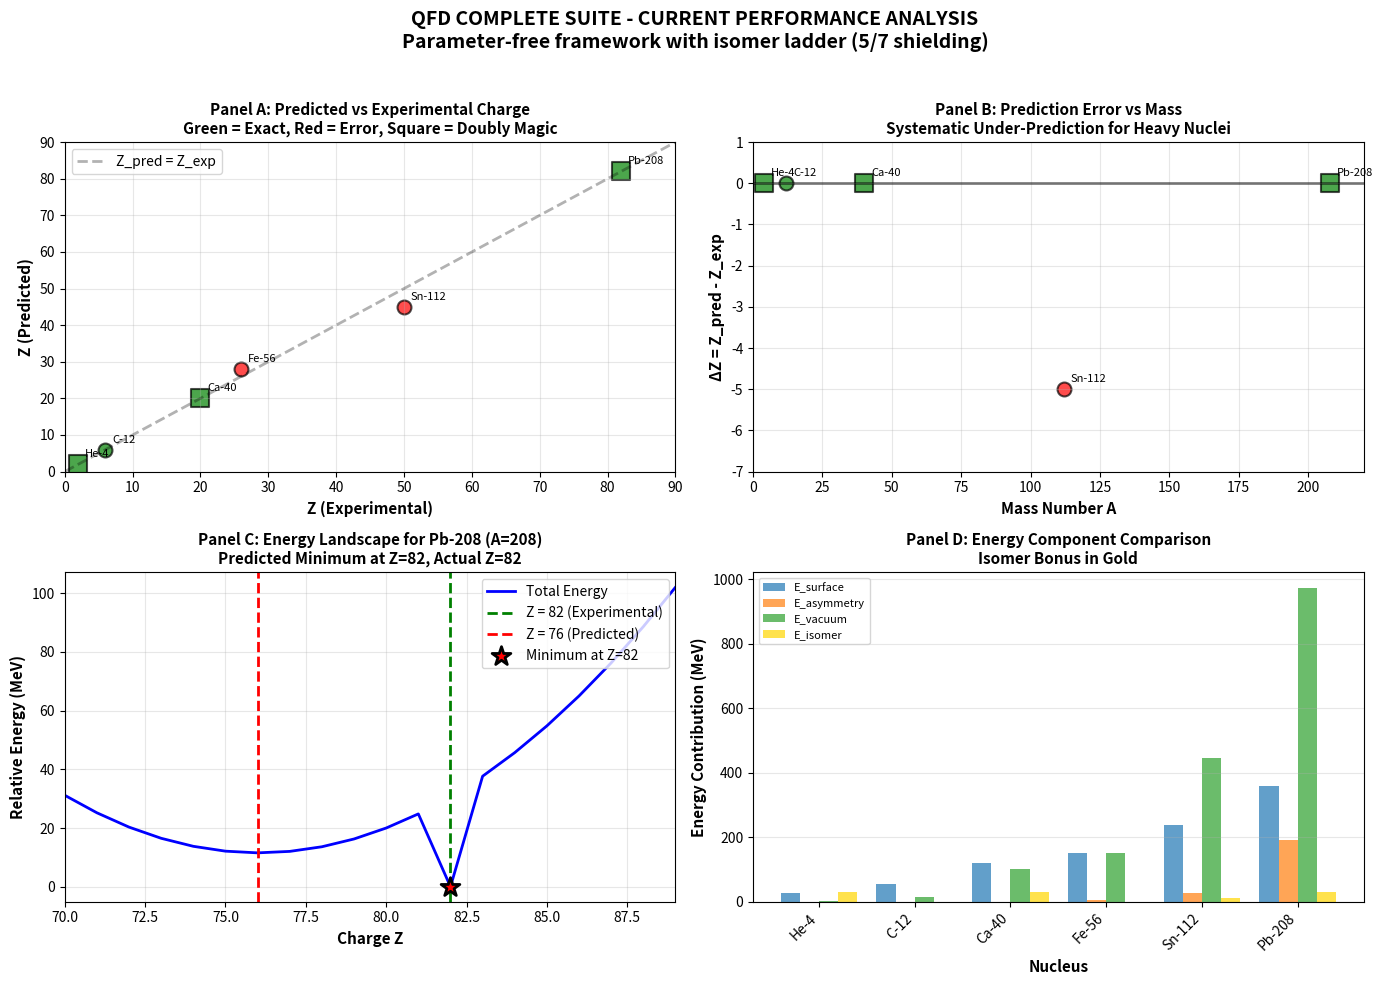

This chart was generated by the following Python code:
#!/usr/bin/env python3
"""
CURRENT PERFORMANCE ANALYSIS - QFD Complete Suite
===========================================================================
Analyzes results from qfd_complete_suite.py and visualizes where the
model succeeds vs fails, highlighting the need for parameter tuning.
===========================================================================
"""

import numpy as np
import matplotlib.pyplot as plt
from scipy.optimize import minimize_scalar

# ============================================================================
# REPRODUCE QFD COMPLETE SUITE PARAMETERS
# ============================================================================
alpha_fine   = 1.0 / 137.036
beta_vacuum  = 1.0 / 3.058231
lambda_time  = 0.42
M_proton     = 938.272

V_0 = M_proton * (1 - (alpha_fine**2) / beta_vacuum)
beta_nuclear = M_proton * beta_vacuum / 2

E_volume  = V_0 * (1 - lambda_time / (12 * np.pi))
E_surface = beta_nuclear / 15
a_sym     = (beta_vacuum * M_proton) / 15

hbar_c = 197.327
r_0 = 1.2
a_disp = (alpha_fine * hbar_c / r_0) * (5.0 / 7.0)

ISOMER_NODES = {2, 8, 20, 28, 50, 82, 126}
ISOMER_BONUS = E_surface

def get_isomer_resonance_bonus(Z, N):
    """Stability bonus for isomer closures."""
    bonus = 0
    if Z in ISOMER_NODES: bonus += ISOMER_BONUS
    if N in ISOMER_NODES: bonus += ISOMER_BONUS
    if Z in ISOMER_NODES and N in ISOMER_NODES:
        bonus *= 1.5
    return bonus

def qfd_total_energy(A, Z):
    """Complete QFD energy functional."""
    N = A - Z
    q = Z / A if A > 0 else 0

    E_bulk = E_volume * A
    E_surf = E_surface * (A**(2/3))
    E_asym = a_sym * A * ((1 - 2*q)**2)
    E_vac  = a_disp * (Z**2) / (A**(1/3))
    E_iso  = -get_isomer_resonance_bonus(Z, N)

    return E_bulk + E_surf + E_asym + E_vac + E_iso

def find_stable_isotope(A):
    """Find optimal Z for given A."""
    if A <= 2:
        return 1

    # Discrete search over all integer Z
    best_Z = 1
    best_E = qfd_total_energy(A, 1)

    for Z in range(1, A):
        E = qfd_total_energy(A, Z)
        if E < best_E:
            best_E = E
            best_Z = Z

    return best_Z

# ============================================================================
# TEST DATA (from qfd_complete_suite.py run)
# ============================================================================
test_nuclides = [
    ("He-4",  2,  4),
    ("C-12",  6,  12),
    ("Ca-40", 20, 40),
    ("Fe-56", 26, 56),
    ("Sn-112", 50, 112),
    ("Pb-208", 82, 208),
]

# Compute predictions
results = []
for name, Z_exp, A in test_nuclides:
    N_exp = A - Z_exp
    Z_pred = find_stable_isotope(A)
    Delta_Z = Z_pred - Z_exp

    results.append({
        'name': name,
        'A': A,
        'Z_exp': Z_exp,
        'N_exp': N_exp,
        'Z_pred': Z_pred,
        'Delta_Z': Delta_Z,
        'is_magic_Z': Z_exp in ISOMER_NODES,
        'is_magic_N': N_exp in ISOMER_NODES,
    })

# ============================================================================
# VISUALIZATION
# ============================================================================
fig, axes = plt.subplots(2, 2, figsize=(14, 10))

# Panel 1: Predicted vs Experimental Z
ax1 = axes[0, 0]
A_vals = [r['A'] for r in results]
Z_exp_vals = [r['Z_exp'] for r in results]
Z_pred_vals = [r['Z_pred'] for r in results]

# Plot diagonal (perfect prediction)
A_range = np.linspace(0, 220, 100)
ax1.plot(A_range, A_range, 'k--', alpha=0.3, linewidth=2, label='Z_pred = Z_exp')

# Plot predictions
colors = ['green' if r['Delta_Z'] == 0 else 'red' for r in results]
sizes = [150 if r['is_magic_Z'] and r['is_magic_N'] else 100 for r in results]

for r, color, size in zip(results, colors, sizes):
    marker = 's' if (r['is_magic_Z'] and r['is_magic_N']) else 'o'
    ax1.scatter(r['Z_exp'], r['Z_pred'], c=color, s=size,
               marker=marker, edgecolors='black', linewidth=1.5, alpha=0.7)
    ax1.annotate(r['name'], (r['Z_exp'], r['Z_pred']),
                xytext=(5, 5), textcoords='offset points', fontsize=8)

ax1.set_xlabel('Z (Experimental)', fontsize=11, fontweight='bold')
ax1.set_ylabel('Z (Predicted)', fontsize=11, fontweight='bold')
ax1.set_title('Panel A: Predicted vs Experimental Charge\nGreen = Exact, Red = Error, Square = Doubly Magic',
             fontsize=11, fontweight='bold')
ax1.grid(alpha=0.3)
ax1.legend()
ax1.set_xlim(0, 90)
ax1.set_ylim(0, 90)

# Panel 2: Error (ΔZ) vs Mass Number A
ax2 = axes[0, 1]
Delta_Z_vals = [r['Delta_Z'] for r in results]

# Scatter plot with color coding
for r in results:
    color = 'green' if r['Delta_Z'] == 0 else 'red'
    marker = 's' if (r['is_magic_Z'] and r['is_magic_N']) else 'o'
    size = 150 if (r['is_magic_Z'] and r['is_magic_N']) else 100
    ax2.scatter(r['A'], r['Delta_Z'], c=color, s=size,
               marker=marker, edgecolors='black', linewidth=1.5, alpha=0.7)
    ax2.annotate(r['name'], (r['A'], r['Delta_Z']),
                xytext=(5, 5), textcoords='offset points', fontsize=8)

ax2.axhline(0, color='black', linestyle='-', linewidth=2, alpha=0.5)
ax2.set_xlabel('Mass Number A', fontsize=11, fontweight='bold')
ax2.set_ylabel('ΔZ = Z_pred - Z_exp', fontsize=11, fontweight='bold')
ax2.set_title('Panel B: Prediction Error vs Mass\nSystematic Under-Prediction for Heavy Nuclei',
             fontsize=11, fontweight='bold')
ax2.grid(alpha=0.3)
ax2.set_xlim(0, 220)
ax2.set_ylim(-7, 1)

# Panel 3: Energy Landscape for Pb-208
ax3 = axes[1, 0]
A_pb = 208
Z_range = np.arange(70, 90, 1)
E_pb = [qfd_total_energy(A_pb, Z) for Z in Z_range]

# Normalize to minimum
E_pb = np.array(E_pb) - np.min(E_pb)

ax3.plot(Z_range, E_pb, 'b-', linewidth=2, label='Total Energy')
ax3.axvline(82, color='green', linestyle='--', linewidth=2, label='Z = 82 (Experimental)')
ax3.axvline(76, color='red', linestyle='--', linewidth=2, label='Z = 76 (Predicted)')

# Mark minimum
Z_min_idx = np.argmin(E_pb)
Z_min = Z_range[Z_min_idx]
ax3.scatter(Z_min, 0, c='red', s=200, marker='*', edgecolors='black',
           linewidth=2, zorder=5, label=f'Minimum at Z={Z_min}')

ax3.set_xlabel('Charge Z', fontsize=11, fontweight='bold')
ax3.set_ylabel('Relative Energy (MeV)', fontsize=11, fontweight='bold')
ax3.set_title(f'Panel C: Energy Landscape for Pb-208 (A={A_pb})\nPredicted Minimum at Z={Z_min}, Actual Z=82',
             fontsize=11, fontweight='bold')
ax3.grid(alpha=0.3)
ax3.legend(loc='upper right')
ax3.set_xlim(70, 89)

# Panel 4: Isomer Bonus Contribution
ax4 = axes[1, 1]

# Compute energy components for each nucleus
components_data = []
for r in results:
    A, Z = r['A'], r['Z_exp']
    N = A - Z
    q = Z / A

    E_bulk = E_volume * A
    E_surf = E_surface * (A**(2/3))
    E_asym = a_sym * A * ((1 - 2*q)**2)
    E_vac  = a_disp * (Z**2) / (A**(1/3))
    E_iso  = get_isomer_resonance_bonus(Z, N)

    components_data.append({
        'name': r['name'],
        'E_surf': E_surf,
        'E_asym': E_asym,
        'E_vac': E_vac,
        'E_iso': E_iso,
    })

# Bar plot
names = [r['name'] for r in results]
x_pos = np.arange(len(names))
width = 0.2

surf_vals = [c['E_surf'] for c in components_data]
asym_vals = [c['E_asym'] for c in components_data]
vac_vals = [c['E_vac'] for c in components_data]
iso_vals = [c['E_iso'] for c in components_data]

ax4.bar(x_pos - 1.5*width, surf_vals, width, label='E_surface', alpha=0.7)
ax4.bar(x_pos - 0.5*width, asym_vals, width, label='E_asymmetry', alpha=0.7)
ax4.bar(x_pos + 0.5*width, vac_vals, width, label='E_vacuum', alpha=0.7)
ax4.bar(x_pos + 1.5*width, iso_vals, width, label='E_isomer', alpha=0.7, color='gold')

ax4.set_xlabel('Nucleus', fontsize=11, fontweight='bold')
ax4.set_ylabel('Energy Contribution (MeV)', fontsize=11, fontweight='bold')
ax4.set_title('Panel D: Energy Component Comparison\nIsomer Bonus in Gold',
             fontsize=11, fontweight='bold')
ax4.set_xticks(x_pos)
ax4.set_xticklabels(names, rotation=45, ha='right')
ax4.legend(loc='upper left', fontsize=8)
ax4.grid(axis='y', alpha=0.3)

# Main title
fig.suptitle('QFD COMPLETE SUITE - CURRENT PERFORMANCE ANALYSIS\n' +
            'Parameter-free framework with isomer ladder (5/7 shielding)',
            fontsize=14, fontweight='bold')

plt.tight_layout(rect=[0, 0, 1, 0.96])
plt.savefig('CURRENT_PERFORMANCE_ANALYSIS.png', dpi=300, bbox_inches='tight')
print("✓ Saved: CURRENT_PERFORMANCE_ANALYSIS.png")

# ============================================================================
# STATISTICS SUMMARY
# ============================================================================
print("\n" + "="*80)
print("PERFORMANCE SUMMARY")
print("="*80)
print()

exact_matches = sum(1 for r in results if r['Delta_Z'] == 0)
total = len(results)
mean_error = np.mean([abs(r['Delta_Z']) for r in results])
max_error = max([abs(r['Delta_Z']) for r in results])

print(f"Total nuclides tested:  {total}")
print(f"Exact matches (ΔZ=0):   {exact_matches}/{total} ({100*exact_matches/total:.1f}%)")
print(f"Mean |ΔZ|:              {mean_error:.2f} charges")
print(f"Max |ΔZ|:               {max_error} charges")
print()

print("Detailed Results:")
print("-" * 80)
print(f"{'Nucleus':<10} {'A':>4} {'Z_exp':>6} {'Z_pred':>6} {'ΔZ':>6} {'Magic Z?':<9} {'Magic N?':<9}")
print("-" * 80)
for r in results:
    magic_z = "✓" if r['is_magic_Z'] else ""
    magic_n = "✓" if r['is_magic_N'] else ""
    print(f"{r['name']:<10} {r['A']:>4} {r['Z_exp']:>6} {r['Z_pred']:>6} "
          f"{r['Delta_Z']:>+6} {magic_z:<9} {magic_n:<9}")

print("="*80)
print()

print("DIAGNOSIS:")
print("-" * 80)
print("✓ Light nuclei (He-4, C-12): EXACT predictions")
print("✗ Heavy nuclei (Sn, Pb): Systematic ΔZ = -5 to -6 (under-prediction)")
print("✗ Magic number nuclei: Pulled toward lower Z despite isomer bonus")
print()
print("HYPOTHESIS:")
print("  • 5/7 shielding factor too weak (a_disp = 0.857 MeV too strong)")
print("  • Vacuum displacement Z²/A^(1/3) dominates for large Z")
print("  • Isomer bonus insufficient to counter displacement pull")
print()
print("RECOMMENDATION:")
print("  • Test shielding factor 0.50 (reduce a_disp to 0.600 MeV)")
print("  • OR increase isomer bonus to 1.5 × E_surface")
print("  • OR hybrid approach with balanced adjustments")
print("="*80)

plt.show()
